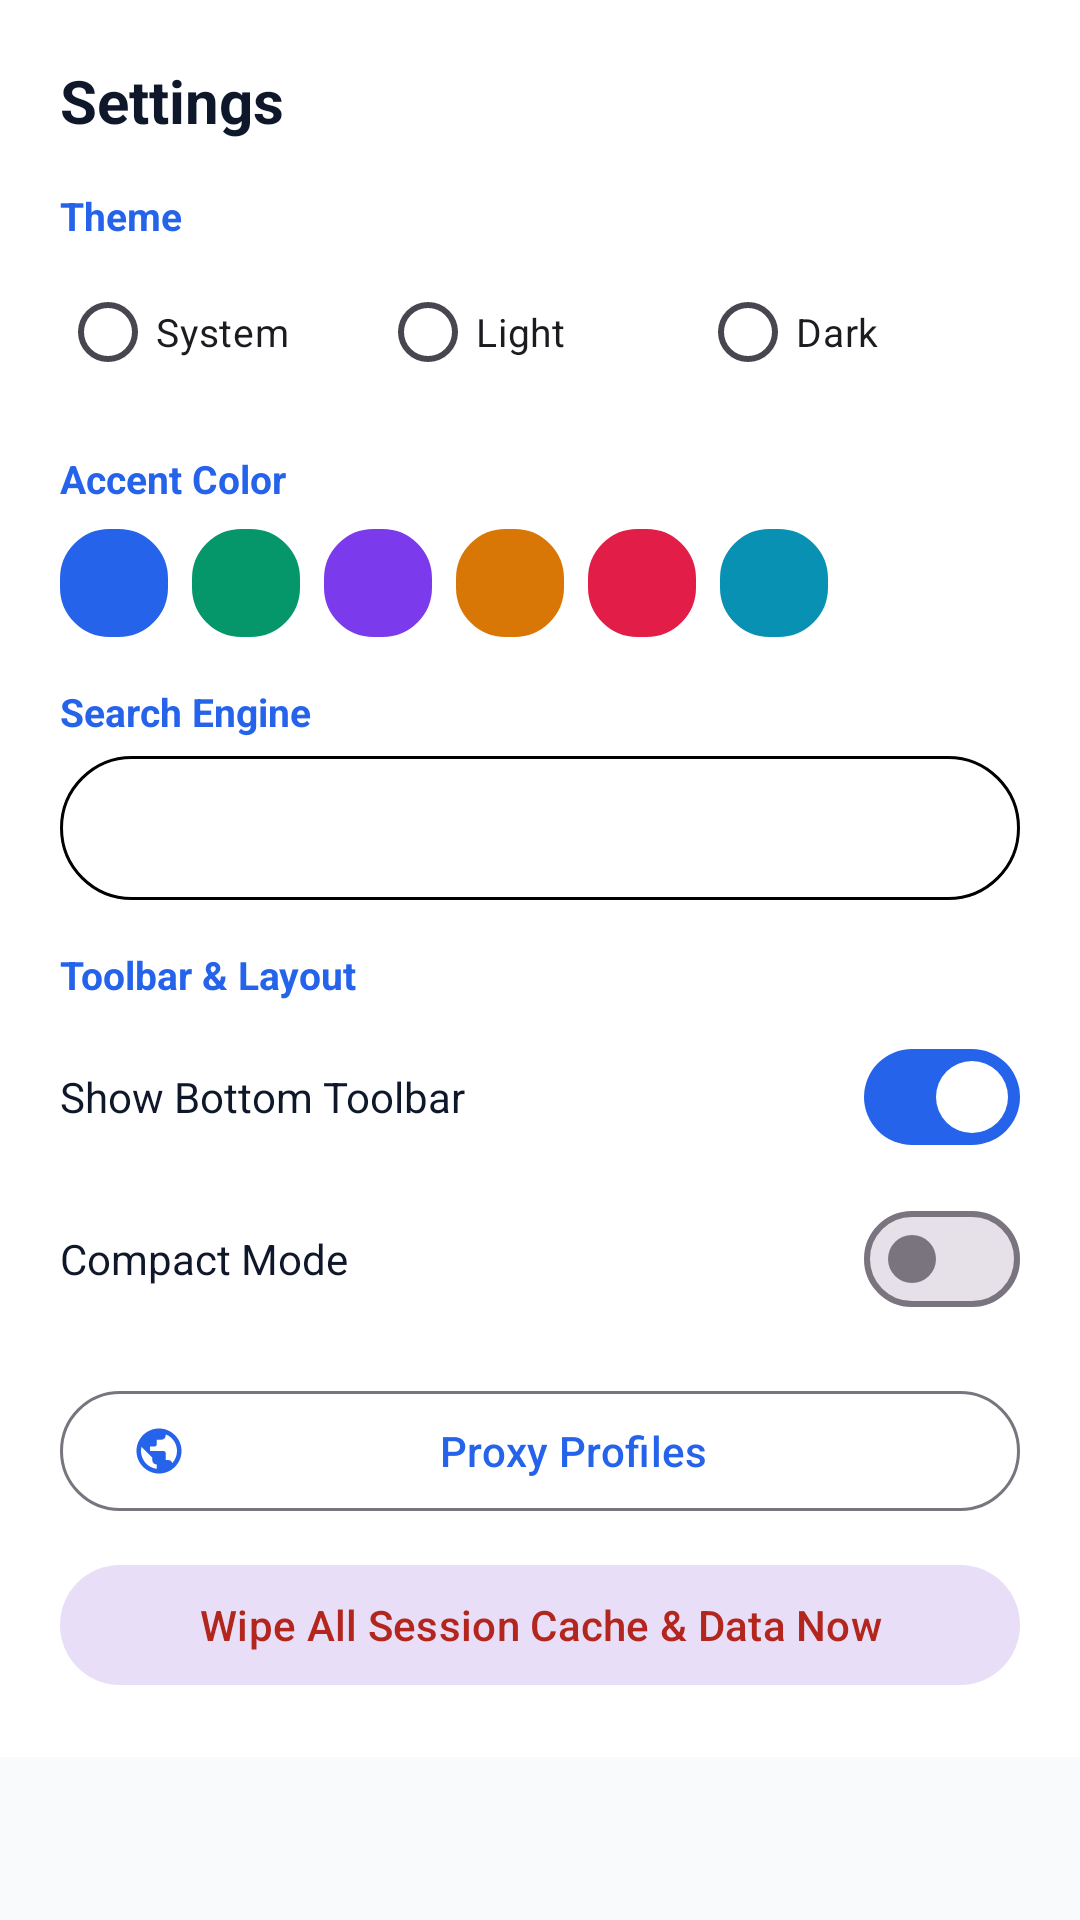

This screen was rendered from an Android layout file. Write that file and the resources it references.
<!-- AndroidManifest.xml: application theme Theme.PrivateBrowser -->
<!-- res/layout/dialog_settings.xml -->
<?xml version="1.0" encoding="utf-8"?>
<ScrollView xmlns:android="http://schemas.android.com/apk/res/android"
    xmlns:app="http://schemas.android.com/apk/res-auto"
    android:layout_width="match_parent"
    android:layout_height="wrap_content">

    <LinearLayout
        android:layout_width="match_parent"
        android:layout_height="wrap_content"
        android:background="?attr/colorSurface"
        android:orientation="vertical"
        android:padding="20dp">

        <TextView
            android:layout_width="wrap_content"
            android:layout_height="wrap_content"
            android:text="@string/settings"
            android:textColor="?attr/colorOnSurface"
            android:textSize="20sp"
            android:textStyle="bold" />

        
        <TextView
            android:layout_width="wrap_content"
            android:layout_height="wrap_content"
            android:layout_marginTop="16dp"
            android:text="@string/theme"
            android:textColor="?attr/colorPrimary"
            android:textSize="13sp"
            android:textStyle="bold" />

        <RadioGroup
            android:id="@+id/rgTheme"
            android:layout_width="match_parent"
            android:layout_height="wrap_content"
            android:layout_marginTop="6dp"
            android:orientation="horizontal">

            <RadioButton
                android:id="@+id/rbThemeSystem"
                android:layout_width="0dp"
                android:layout_height="wrap_content"
                android:layout_weight="1"
                android:text="System"
                android:textSize="13sp" />

            <RadioButton
                android:id="@+id/rbThemeLight"
                android:layout_width="0dp"
                android:layout_height="wrap_content"
                android:layout_weight="1"
                android:text="Light"
                android:textSize="13sp" />

            <RadioButton
                android:id="@+id/rbThemeDark"
                android:layout_width="0dp"
                android:layout_height="wrap_content"
                android:layout_weight="1"
                android:text="Dark"
                android:textSize="13sp" />
        </RadioGroup>

        
        <TextView
            android:layout_width="wrap_content"
            android:layout_height="wrap_content"
            android:layout_marginTop="16dp"
            android:text="@string/accent_color"
            android:textColor="?attr/colorPrimary"
            android:textSize="13sp"
            android:textStyle="bold" />

        <LinearLayout
            android:id="@+id/layoutAccentColors"
            android:layout_width="match_parent"
            android:layout_height="wrap_content"
            android:layout_marginTop="8dp"
            android:gravity="center_vertical"
            android:orientation="horizontal">

            <View
                android:id="@+id/colorBlue"
                android:layout_width="36dp"
                android:layout_height="36dp"
                android:layout_marginEnd="8dp"
                android:background="@drawable/bg_multi_input_chip"
                android:backgroundTint="@color/accent_blue" />

            <View
                android:id="@+id/colorEmerald"
                android:layout_width="36dp"
                android:layout_height="36dp"
                android:layout_marginEnd="8dp"
                android:background="@drawable/bg_multi_input_chip"
                android:backgroundTint="@color/accent_emerald" />

            <View
                android:id="@+id/colorPurple"
                android:layout_width="36dp"
                android:layout_height="36dp"
                android:layout_marginEnd="8dp"
                android:background="@drawable/bg_multi_input_chip"
                android:backgroundTint="@color/accent_purple" />

            <View
                android:id="@+id/colorAmber"
                android:layout_width="36dp"
                android:layout_height="36dp"
                android:layout_marginEnd="8dp"
                android:background="@drawable/bg_multi_input_chip"
                android:backgroundTint="@color/accent_amber" />

            <View
                android:id="@+id/colorRose"
                android:layout_width="36dp"
                android:layout_height="36dp"
                android:layout_marginEnd="8dp"
                android:background="@drawable/bg_multi_input_chip"
                android:backgroundTint="@color/accent_rose" />

            <View
                android:id="@+id/colorCyan"
                android:layout_width="36dp"
                android:layout_height="36dp"
                android:background="@drawable/bg_multi_input_chip"
                android:backgroundTint="@color/accent_cyan" />

        </LinearLayout>

        
        <TextView
            android:layout_width="wrap_content"
            android:layout_height="wrap_content"
            android:layout_marginTop="16dp"
            android:text="@string/search_engine"
            android:textColor="?attr/colorPrimary"
            android:textSize="13sp"
            android:textStyle="bold" />

        <Spinner
            android:id="@+id/spinnerSearchEngine"
            android:layout_width="match_parent"
            android:layout_height="48dp"
            android:layout_marginTop="6dp"
            android:background="@drawable/bg_address_bar"
            android:paddingHorizontal="12dp" />

        
        <com.google.android.material.textfield.TextInputLayout
            android:id="@+id/tilCustomSearchUrl"
            android:layout_width="match_parent"
            android:layout_height="wrap_content"
            android:layout_marginTop="8dp"
            android:hint="Custom Query URL (e.g. https://example.com/search?q=%s)"
            android:visibility="gone">

            <com.google.android.material.textfield.TextInputEditText
                android:id="@+id/etCustomSearchUrl"
                android:layout_width="match_parent"
                android:layout_height="wrap_content"
                android:inputType="textUri" />
        </com.google.android.material.textfield.TextInputLayout>

        
        <TextView
            android:layout_width="wrap_content"
            android:layout_height="wrap_content"
            android:layout_marginTop="16dp"
            android:text="Toolbar &amp; Layout"
            android:textColor="?attr/colorPrimary"
            android:textSize="13sp"
            android:textStyle="bold" />

        <LinearLayout
            android:layout_width="match_parent"
            android:layout_height="wrap_content"
            android:layout_marginTop="8dp"
            android:gravity="center_vertical"
            android:orientation="horizontal">

            <TextView
                android:layout_width="0dp"
                android:layout_height="wrap_content"
                android:layout_weight="1"
                android:text="@string/toolbar_visibility"
                android:textColor="?attr/colorOnSurface"
                android:textSize="14sp" />

            <com.google.android.material.materialswitch.MaterialSwitch
                android:id="@+id/switchToolbarVisible"
                android:layout_width="wrap_content"
                android:layout_height="wrap_content"
                android:checked="true" />
        </LinearLayout>

        <LinearLayout
            android:layout_width="match_parent"
            android:layout_height="wrap_content"
            android:layout_marginTop="6dp"
            android:gravity="center_vertical"
            android:orientation="horizontal">

            <TextView
                android:layout_width="0dp"
                android:layout_height="wrap_content"
                android:layout_weight="1"
                android:text="@string/compact_mode"
                android:textColor="?attr/colorOnSurface"
                android:textSize="14sp" />

            <com.google.android.material.materialswitch.MaterialSwitch
                android:id="@+id/switchCompactMode"
                android:layout_width="wrap_content"
                android:layout_height="wrap_content" />
        </LinearLayout>

        
        <com.google.android.material.button.MaterialButton
            android:id="@+id/btnOpenProxyManager"
            style="@style/Widget.Material3.Button.OutlinedButton"
            android:layout_width="match_parent"
            android:layout_height="wrap_content"
            android:layout_marginTop="16dp"
            android:text="@string/proxies"
            app:icon="@drawable/ic_proxy" />

        
        <com.google.android.material.button.MaterialButton
            android:id="@+id/btnClearAllData"
            style="@style/Widget.Material3.Button.TonalButton"
            android:layout_width="match_parent"
            android:layout_height="wrap_content"
            android:layout_marginTop="10dp"
            android:text="Wipe All Session Cache &amp; Data Now"
            android:textColor="?attr/colorError"
            app:icon="@drawable/ic_delete"
            app:iconTint="?attr/colorError" />

    </LinearLayout>
</ScrollView>
<!-- resources referenced by this layout -->
<resources>
  <color name="accent_amber">#D97706</color>
  <color name="accent_blue">#2563EB</color>
  <color name="accent_cyan">#0891B2</color>
  <color name="accent_emerald">#059669</color>
  <color name="accent_purple">#7C3AED</color>
  <color name="accent_rose">#E11D48</color>
  <!-- drawable bg_address_bar (drawable) -->
  <?xml version="1.0" encoding="utf-8"?>
  <shape xmlns:android="http://schemas.android.com/apk/res/android"
      android:shape="rectangle">
      <solid android:color="?attr/colorSurface" />
      <corners android:radius="24dp" />
      <stroke android:width="1dp" android:color="?android:attr/dividerVertical" />
  </shape>
  <!-- drawable bg_multi_input_chip (drawable) -->
  <?xml version="1.0" encoding="utf-8"?>
  <shape xmlns:android="http://schemas.android.com/apk/res/android"
      android:shape="rectangle">
      <solid android:color="?attr/colorSurface" />
      <corners android:radius="16dp" />
      <stroke android:width="1dp" android:color="?android:attr/dividerVertical" />
  </shape>
  <!-- drawable ic_proxy (drawable) -->
  <vector xmlns:android="http://schemas.android.com/apk/res/android"
      android:width="24dp"
      android:height="24dp"
      android:viewportWidth="24"
      android:viewportHeight="24">
    <path
        android:fillColor="@android:color/white"
        android:pathData="M12,2C6.48,2 2,6.48 2,12s4.48,10 10,10 10,-4.48 10,-10S17.52,2 12,2zm-1,17.93c-3.95,-0.49 -7,-3.85 -7,-7.93 0,-0.62 0.08,-1.21 0.21,-1.79L9,15v1c0,1.1 0.9,2 2,2v1.93zm6.9,-2.54c-0.26,-0.81 -1,-1.39 -1.9,-1.39h-1v-3c0,-0.55 -0.45,-1 -1,-1H8v-2h2c0.55,0 1,-0.45 1,-1V7h2c1.1,0 2,-0.9 2,-2v-0.41c2.93,1.19 5,4.06 5,7.41 0,2.08 -0.8,3.97 -2.1,5.4z"/>
  </vector>
  <string name="accent_color">Accent Color</string>
  <string name="compact_mode">Compact Mode</string>
  <string name="proxies">Proxy Profiles</string>
  <string name="search_engine">Search Engine</string>
  <string name="settings">Settings</string>
  <string name="theme">Theme</string>
  <string name="toolbar_visibility">Show Bottom Toolbar</string>
  <style name="Theme.PrivateBrowser" parent="Theme.Material3.DayNight.NoActionBar">
          <item name="colorPrimary">@color/accent_blue</item>
          <item name="colorOnPrimary">#FFFFFF</item>
          <item name="colorSurface">@color/surface_light</item>
          <item name="colorOnSurface">@color/text_primary_light</item>
          <item name="android:windowBackground">@color/bg_light</item>
          <item name="android:statusBarColor">@color/surface_light</item>
      </style>
  <color name="surface_light">#FFFFFF</color>
  <color name="text_primary_light">#0F172A</color>
  <color name="bg_light">#F8FAFC</color>
</resources>
